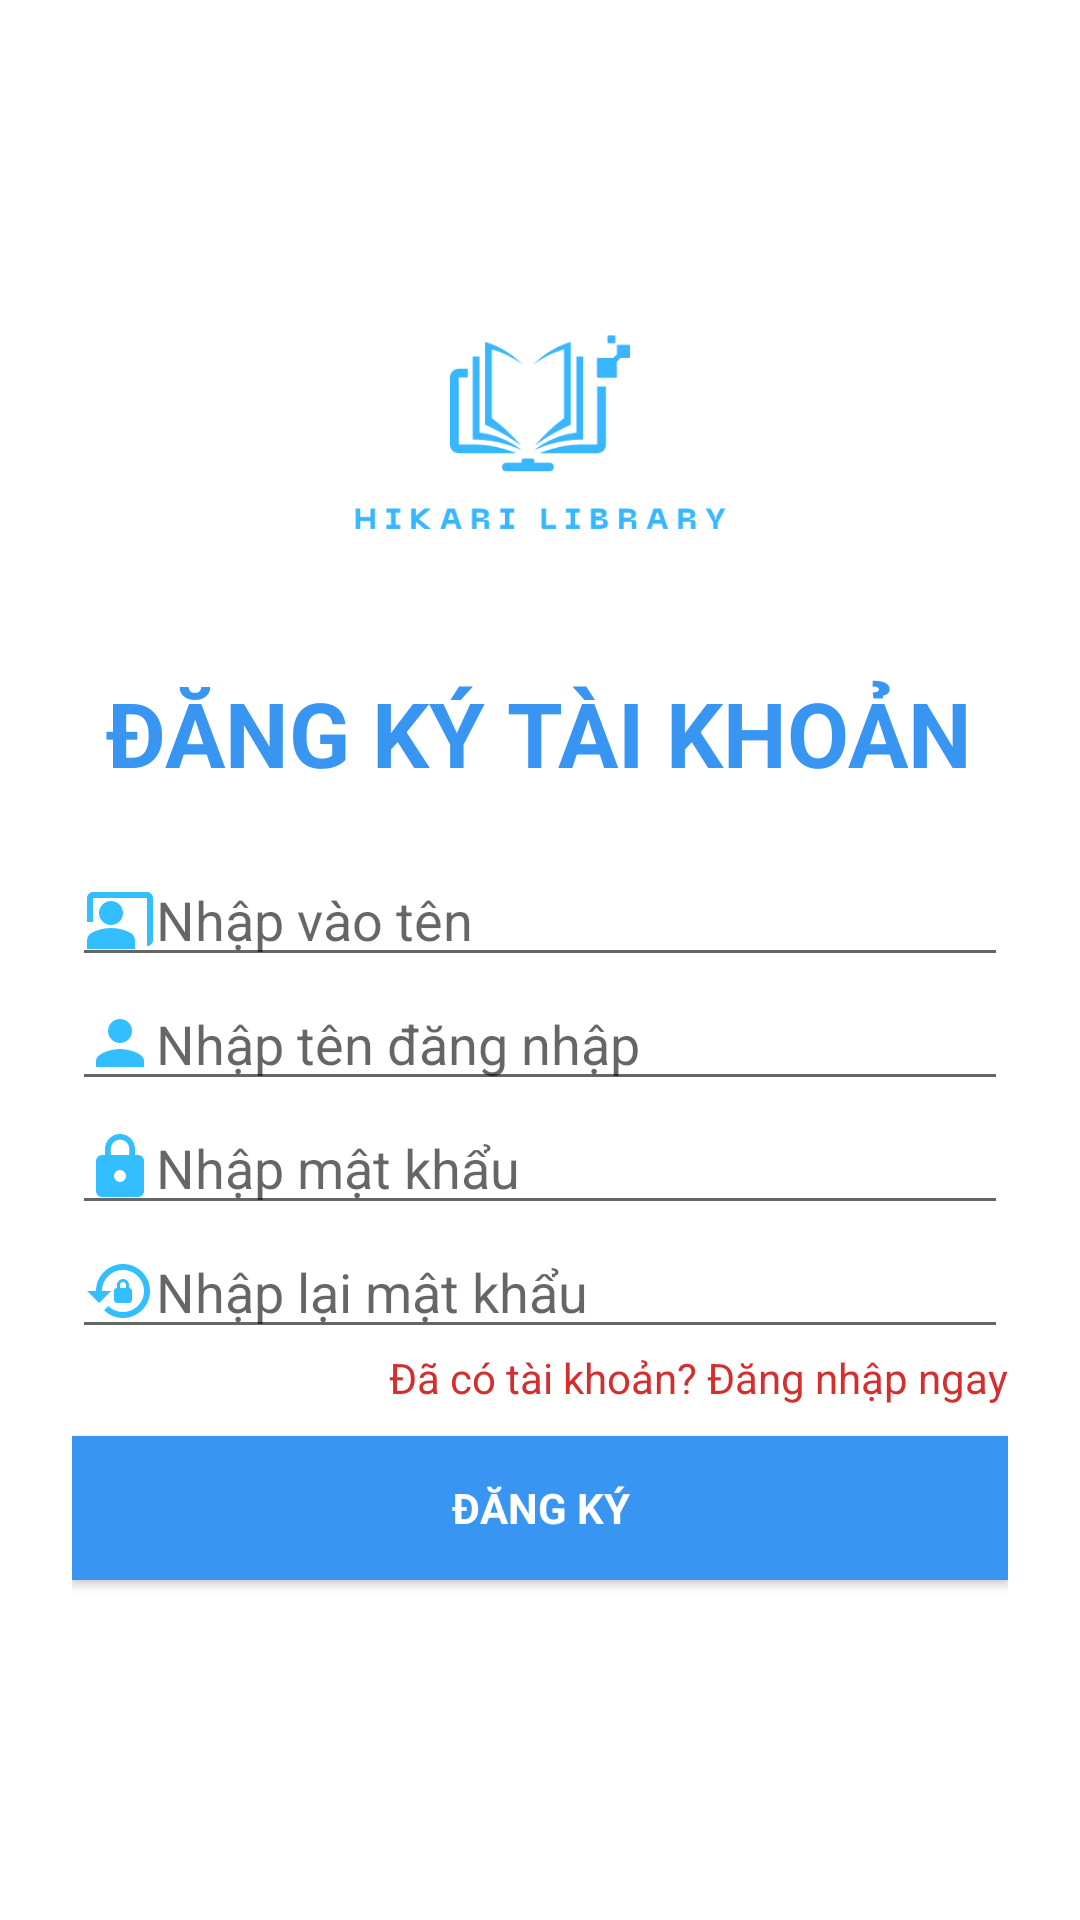

Reconstruct the res/layout file that produces this screen, plus the resources it refers to.
<!-- AndroidManifest.xml: application theme Theme.DuAnCuoiMon -->
<!-- res/layout/activity_dang_ky.xml -->
<?xml version="1.0" encoding="utf-8"?>
<androidx.constraintlayout.widget.ConstraintLayout xmlns:android="http://schemas.android.com/apk/res/android"
    xmlns:app="http://schemas.android.com/apk/res-auto"
    xmlns:tools="http://schemas.android.com/tools"
    android:id="@+id/main"
    android:layout_width="match_parent"
    android:layout_height="match_parent"
    tools:context=".DangKyActivity">
    <LinearLayout
        android:layout_width="match_parent"
        android:layout_height="match_parent"
        android:padding="24dp"
        android:orientation="vertical"
        android:gravity="center_horizontal"
        android:background="@color/white">
        <ImageView
            android:layout_width="150dp"
            android:layout_height="150dp"
            android:layout_marginTop="50dp"
            android:background="@color/black"
            android:src="@drawable/ic_logo"/>
        <TextView
            android:layout_width="wrap_content"
            android:layout_height="wrap_content"
            android:text="ĐĂNG KÝ TÀI KHOẢN"
            android:textSize="30sp"
            android:textStyle="bold"
            android:textColor="@color/FF3895F1"
            android:layout_marginBottom="20dp"/>
        <EditText
            android:id="@+id/etName"
            android:layout_width="match_parent"
            android:layout_height="wrap_content"
            android:hint="Nhập vào tên"
            android:inputType="text"
            android:drawableStart="@drawable/baseline_co_present_24"/>
        <EditText
            android:id="@+id/etUserName"
            android:layout_width="match_parent"
            android:layout_height="wrap_content"
            android:hint="Nhập tên đăng nhập"
            android:inputType="text"
            android:drawableStart="@drawable/baseline_person_24"/>
        <EditText
            android:id="@+id/etPassword"
            android:layout_width="match_parent"
            android:layout_height="wrap_content"
            android:inputType="textPassword"
            android:hint="Nhập mật khẩu"
            android:drawableStart="@drawable/baseline_lock_24"/>
        <EditText
            android:id="@+id/etRePassword"
            android:layout_width="match_parent"
            android:layout_height="wrap_content"
            android:inputType="textPassword"
            android:hint="Nhập lại mật khẩu"
            android:drawableStart="@drawable/baseline_lock_reset_24"/>
        <TextView
            android:id="@+id/txtWrapDangNhap"
            android:layout_width="wrap_content"
            android:layout_height="wrap_content"
            android:text="Đã có tài khoản? Đăng nhập ngay"
            android:textColor="#D32F2F"
            android:layout_gravity="end"/>
        <Button
            android:layout_width="match_parent"
            android:layout_height="wrap_content"
            android:id="@+id/btnDangKy"
            android:text="ĐĂNG KÝ"
            android:textStyle="bold"
            style="@style/Theme.AppCompat.Light"
            android:textColor="@color/white"
            android:background="@color/FF3895F1"
            android:layout_marginTop="10dp"/>
    </LinearLayout>

</androidx.constraintlayout.widget.ConstraintLayout>
<!-- resources referenced by this layout -->
<resources>
  <color name="FF3895F1">#FF3895F1</color>
  <color name="black">#FF000000</color>
  <color name="white">#FFFFFFFF</color>
  <!-- drawable baseline_co_present_24 (drawable) -->
  <vector xmlns:android="http://schemas.android.com/apk/res/android" android:height="24dp" android:tint="#33BEFF" android:viewportHeight="24" android:viewportWidth="24" android:width="24dp">
        
      <path android:fillColor="@android:color/white" android:pathData="M21,3H3C1.9,3 1,3.9 1,5v8h2V5h18v16c1.1,0 2,-0.9 2,-2V5C23,3.9 22.1,3 21,3z"/>
        
      <path android:fillColor="@android:color/white" android:pathData="M9,10m-4,0a4,4 0,1 1,8 0a4,4 0,1 1,-8 0"/>
        
      <path android:fillColor="@android:color/white" android:pathData="M15.39,16.56C13.71,15.7 11.53,15 9,15c-2.53,0 -4.71,0.7 -6.39,1.56C1.61,17.07 1,18.1 1,19.22V22h16v-2.78C17,18.1 16.39,17.07 15.39,16.56z"/>
      
  </vector>
  <!-- drawable baseline_lock_24 (drawable) -->
  <vector xmlns:android="http://schemas.android.com/apk/res/android" android:height="24dp" android:tint="#33BEFF" android:viewportHeight="24" android:viewportWidth="24" android:width="24dp">
        
      <path android:fillColor="@android:color/white" android:pathData="M18,8h-1L17,6c0,-2.76 -2.24,-5 -5,-5S7,3.24 7,6v2L6,8c-1.1,0 -2,0.9 -2,2v10c0,1.1 0.9,2 2,2h12c1.1,0 2,-0.9 2,-2L20,10c0,-1.1 -0.9,-2 -2,-2zM12,17c-1.1,0 -2,-0.9 -2,-2s0.9,-2 2,-2 2,0.9 2,2 -0.9,2 -2,2zM15.1,8L8.9,8L8.9,6c0,-1.71 1.39,-3.1 3.1,-3.1 1.71,0 3.1,1.39 3.1,3.1v2z"/>
      
  </vector>
  <!-- drawable baseline_lock_reset_24 (drawable) -->
  <vector xmlns:android="http://schemas.android.com/apk/res/android" android:height="24dp" android:tint="#33BEFF" android:viewportHeight="24" android:viewportWidth="24" android:width="24dp">
        
      <path android:fillColor="@android:color/white" android:pathData="M13,3c-4.97,0 -9,4.03 -9,9H1l4,4l4,-4H6c0,-3.86 3.14,-7 7,-7s7,3.14 7,7s-3.14,7 -7,7c-1.9,0 -3.62,-0.76 -4.88,-1.99L6.7,18.42C8.32,20.01 10.55,21 13,21c4.97,0 9,-4.03 9,-9S17.97,3 13,3zM15,11v-1c0,-1.1 -0.9,-2 -2,-2s-2,0.9 -2,2v1c-0.55,0 -1,0.45 -1,1v3c0,0.55 0.45,1 1,1h4c0.55,0 1,-0.45 1,-1v-3C16,11.45 15.55,11 15,11zM14,11h-2v-1c0,-0.55 0.45,-1 1,-1s1,0.45 1,1V11z"/>
      
  </vector>
  <!-- drawable baseline_person_24 (drawable) -->
  <vector xmlns:android="http://schemas.android.com/apk/res/android" android:height="24dp" android:tint="#33BEFF" android:viewportHeight="24" android:viewportWidth="24" android:width="24dp">
        
      <path android:fillColor="@android:color/white" android:pathData="M12,12c2.21,0 4,-1.79 4,-4s-1.79,-4 -4,-4 -4,1.79 -4,4 1.79,4 4,4zM12,14c-2.67,0 -8,1.34 -8,4v2h16v-2c0,-2.66 -5.33,-4 -8,-4z"/>
      
  </vector>
  <!-- drawable ic_logo: png bitmap (drawable, 10321 bytes) -->
  <style name="Theme.DuAnCuoiMon" parent="Base.Theme.DuAnCuoiMon" />
  <style name="Base.Theme.DuAnCuoiMon" parent="Theme.AppCompat.DayNight.NoActionBar">
          
          
      </style>
</resources>
